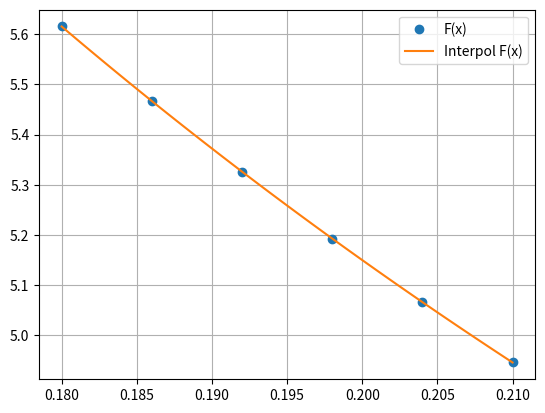

Here is the Python script that generated this plot:
import numpy as np
import matplotlib.pyplot as plt

x = np.array([0.180, 0.186, 0.192, 0.198, 0.204, 0.210], dtype=float)
y = np.array([5.61543, 5.46693,  5.32634, 5.19304, 5.06649, 4.94619], dtype=float)


def lagranz(x, y, t):
    z = 0
    for j in range(len(y)):
        p1 = 1
        p2 = 1
        for i in range(len(x)):
            if i == j:
                p1 = p1 * 1
                p2 = p2 * 1
            else:
                p1 = p1 * (t - x[i])
                p2 = p2 * (x[j] - x[i])
        z = z + y[j] * p1 / p2
    return z


xnew = np.linspace(np.min(x), np.max(x), 100)
ynew = [lagranz(x, y, i) for i in xnew]
plt.plot(x, y, 'o', xnew, ynew)
plt.grid(True)
plt.legend(("F(x)", "Interpol F(x)"))
plt.show()


def product(val, n):
    """ Вспомогательный генератор для вычисления произведения разностей координат """
    mul = 1
    for i in range(n):
        if i:
            mul *= val - x[i - 1]
        yield mul


C = []  # список коэффициентов полинома

# вычисляем коэффициенты
for n in range(len(x)):
    p = product(x[n], n + 1)
    C.append((y[n] - sum(C[k] * next(p) for k in range(n))) / next(p))


def f(v):
    """ Значение полинома в точке v """
    return sum(C[k] * p for k, p in enumerate(product(v, len(C))))


print(C)
